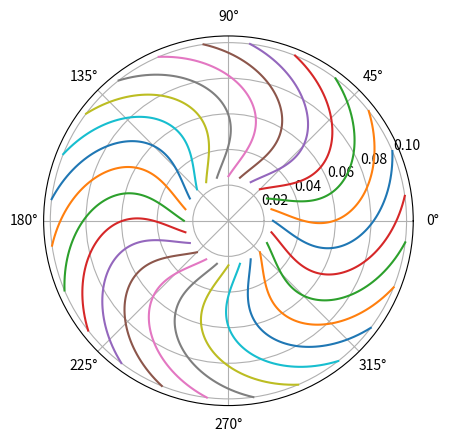
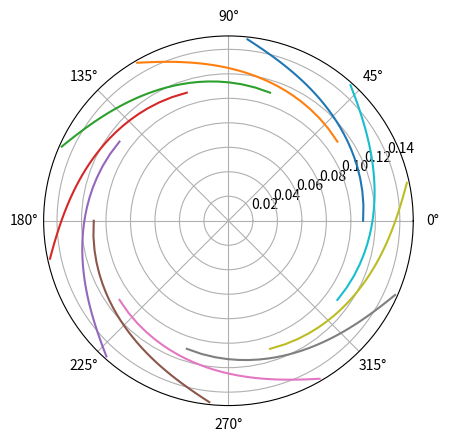

Write the Python code that produced these figures, in order.
from re import L
import numpy as np
import matplotlib.pyplot as plt

# design parameters to be altered
beta2 = 1.2 # trailing edge blade angle in radians
r1 = 0.025 # leading edge radius
inletangle = 5 # angle of incidence of leading edge in degrees
vaneless = 1.1 # ratio of diffuser leading edge to rotor trailing edge radii
arearatio = 3
aspectratio = 10
# numerical parameters
step = 0.001
r4 = 0.15

# design point values
nc = 0.6
h = 0.012
dp0 = 6410
density = 1.2046
mdot = 0.061
r2 = 0.1
dh0 = 1/nc * dp0/density

def bladeplot(N, r1, r2, step, beta1, beta2):
    # plots blade shapes
    r = np.arange(r1, r2, 0.001)
    theta = [[0 for j in range(len(r))] for i in range(N)]
    fig, ax = plt.subplots(subplot_kw={'projection': 'polar'})
    beta = [0 for i in range(len(r))]
    c = (np.tan(beta1) - np.tan(beta2))/(r1**2/2 - r2**2/2)
    d = np.tan(beta2) - c * r2 ** 2/2
    for j in range(len(r)):
        beta[j] = 1*np.arctan(c*r[j]**2/2 + d)
    for i in range(0, N): 
        theta[i][0] = i * 2 * np.pi/N
        for j in range(1, len(r)):
            theta[i][j] = theta[i][j-1] + np.tan(beta[j])/r[j] * step
        ax.plot(theta[i], r)
    ax.grid(True)
    plt.show()
    return(r, theta)

def velocitycalc(N = 0):
    # calculates velocity triangles
    if N != 0:
        sigma = 1 - (np.cos(beta2)**0.5)/N**0.7
    else:
        sigma = 0.85
    Vr1 = mdot/(2 * np.pi * density * r1 * h)
    Vr2 = mdot/(2 * np.pi * density * r2 * h)

    a = sigma * r2 ** 2
    b = r2 * Vr2 * np.tan(beta2)
    c = -dh0
    omega = (-b + (b**2 - 4*a*c)**0.5)/(2*a)

    U2 = omega * r2
    U1 = omega * r1
    Vtheta1 = 0
    VthetaRel1 = -1 * U1
    VthetaRel2ideal = Vr2 * np.tan(beta2)
    Vtheta2ideal = VthetaRel2ideal + U2
    Vtheta2 = sigma * Vtheta2ideal
    VthetaRel2 = Vtheta2 - U2
    Vrel1 = (Vr1 ** 2 + VthetaRel1 ** 2) ** 0.5
    Vrel2 = (Vr2 ** 2 + VthetaRel2 ** 2) ** 0.5
    alpha1 = Vtheta1/Vr1
    alpha2 = Vtheta2/Vr2
    alphaRel1 = np.arctan(VthetaRel1/Vr1)
    alphaRel2 = np.arctan(VthetaRel2/Vr2)
    beta1 = alphaRel1 + inletangle * np.pi/180
    Vrel1 = (Vr1**2 + Vtheta1**2)**0.5
    Vrel2 = Vr2/(np.cos(alphaRel2))
    V1 = (Vr1)
    V2 = (Vr2 ** 2 + Vtheta2 ** 2) ** 0.5
    return(omega, Vtheta1, Vtheta2, VthetaRel1, VthetaRel2, Vr1, Vr2, alpha1, alpha2, alphaRel1, alphaRel2, beta1, beta2, V1, V2, Vrel1, Vrel2)

def bladenumber():
    # calculates minimum number of blades
    rmid = (r2 + r1) * 0.5
    betamid = np.arctan(0.5*(np.tan(beta1) + np.tan(beta2)))
    drVthetadr = (r2 * Vtheta2 - r1 * Vtheta1)/(r2 - r1)
    Vr = mdot/(2 * np.pi * density * rmid * h)
    Wavg = Vr/np.cos(betamid)
    Nb = mdot * drVthetadr / (2 * density * Wavg ** 2 * rmid * h)
    return(Nb)

def throatspace(r, theta):
    # finds minimum throat area in (ie min distance from any point to any point)
    mindist = 1000
    for i in range(0, len(r)):
        for j in range(0, len(r)):
            x1 = r[i] * np.cos(theta[0][i])
            y1 = r[i] * np.sin(theta[0][i])
            x2 = r[j] * np.cos(theta[1][j])
            y2 = r[j] * np.sin(theta[1][j])
            dist = ((x2 - x1) ** 2 + (y2 - y1) ** 2) **  0.5
            if dist < mindist:
                mindist = dist
    minarea = mindist * h
    return minarea

def maxthroat(r, theta):
    # finds throat area maximum (ie min distance of any point to trailing edge)
    mindist = 1000
    for j in range(0, len(r)):
        x1 = r[-1] * np.cos(theta[0][-1])
        y1 = r[-1] * np.sin(theta[0][-1])
        x2 = r[j] * np.cos(theta[1][j])
        y2 = r[j] * np.sin(theta[1][j])
        x3 = r[j] * np.cos(theta[-1][j]) # Extra point accounts for both forward sweep and backwards sweep
        y3 = r[j] * np.sin(theta[-1][j])
        dist1 = ((x2 - x1) ** 2 + (y2 - y1) ** 2) **  0.5
        dist2 = ((x3 - x1) ** 2 + (y3 - y1) ** 2) **  0.5
        if dist1 < mindist:
            mindist = dist1
        if dist2 < mindist:
            mindist = dist2
    minarea = mindist * h
    return minarea

        
def diffuserbladeplot(N, r1, r2, step, beta1, beta2):
    # plots diffuser blade shapes
    r = np.arange(r1, r2, 0.001)
    theta = [[0 for j in range(len(r))] for i in range(N)]
    fig, ax = plt.subplots(subplot_kw={'projection': 'polar'})
    beta = [0 for i in range(len(r))]
    for j in range(len(r)):
        beta[j] = beta1 + (beta2 - beta1) * (r[j] - r1)/(r2 - r1)
    for i in range(0, N): 
        theta[i][0] = i * 2 * np.pi/N
        for j in range(1, len(r)):
            theta[i][j] = theta[i][j-1] + np.tan(beta[j])/r[j] * step
        ax.plot(theta[i], r)
    ax.grid(True)
    plt.show()
    return(r, theta)
'''
betas = np.arange(-1.5, 1.5, 0.1)
omegas = []
velratios = []
for i in range(0, len(betas)):
    beta2 = betas[i]
    Vr2, omega, Vtheta1, Vtheta2, Vr1, alphaRel1, beta1, Vrel1, Vrel2 = velocitycalc()
    N = bladenumber()
    N = round(N * 1.25)
    Vr2, omega, Vtheta1, Vtheta2, Vr1, alphaRel1, beta1, Vrel1, Vrel2 = velocitycalc(N) # recalculates values using a refined blade number
    omegas.append(omega)
    velratios.append(Vrel2/Vrel1)
print(velratios)

'''
omega, Vtheta1, Vtheta2, VthetaRel1, VthetaRel2, Vr1, Vr2, alpha1, alpha2, alphaRel1, alphaRel2, beta1, beta2, V1, V2, Vrel1, Vrel2 = velocitycalc()
N = bladenumber()
N = round(N * 1.25)
omega, Vtheta1, Vtheta2, VthetaRel1, VthetaRel2, Vr1, Vr2, alpha1, alpha2, alphaRel1, alphaRel2, beta1, beta2, V1, V2, Vrel1, Vrel2 = velocitycalc(N) # recalculates values using a refined blade number
bladeplot(N, r1, r2, step, beta1, beta2)
print(omega, Vtheta1, Vtheta2, VthetaRel1, VthetaRel2, Vr1, Vr2, alpha1, alpha2, alphaRel1, alphaRel2, beta1, beta2, V1, V2, Vrel1, Vrel2)

r3 = r2 * vaneless
Vr3 = Vr2 * r2/r3
Vtheta3 = Vtheta2 * r2/r3
betad1 = np.arctan(Vtheta3/Vr3)
betad2 = 1.1

r, theta = diffuserbladeplot(10, r3, r4, step, betad1, betad2)
minarea = throatspace(r, theta)
exitarea = maxthroat(r, theta)
print("Area ratio is", exitarea/minarea)
